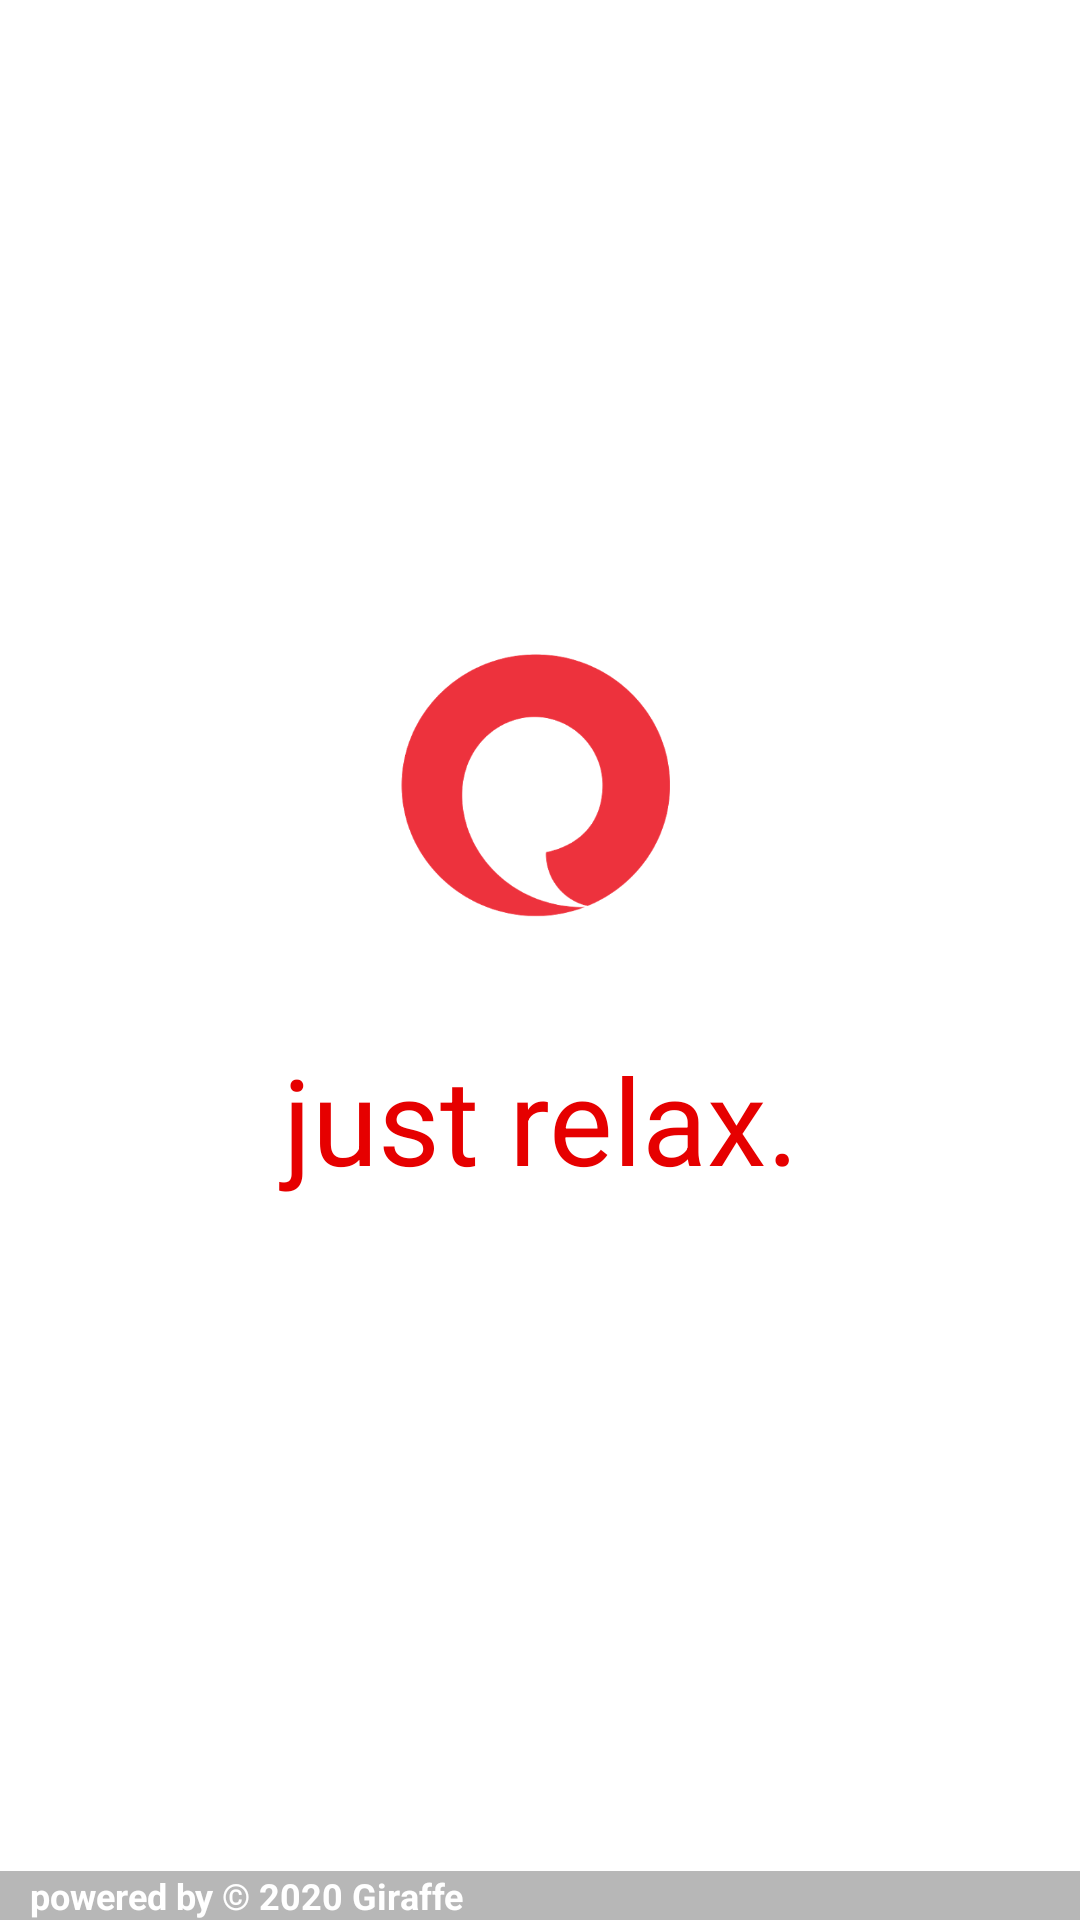

Produce the Android XML layout that renders to this screen, including the resource entries it uses.
<!-- AndroidManifest.xml: application theme Theme.MyVodafone -->
<!-- res/layout/activity_splash.xml -->
<?xml version="1.0" encoding="utf-8"?>
<LinearLayout xmlns:android="http://schemas.android.com/apk/res/android"
    xmlns:tools="http://schemas.android.com/tools"
    android:layout_width="match_parent"
    android:layout_height="match_parent"
    android:background="@color/white"
    android:orientation="vertical"
    tools:context="SplashActivity">

    <View
        android:layout_width="match_parent"
        android:layout_height="0dp"
        android:layout_weight="1.5" />

    <ImageView
        android:layout_width="wrap_content"
        android:layout_height="0dp"
        android:layout_weight="1"
        android:src="@drawable/vl" />

    <TextView
        android:layout_width="match_parent"
        android:layout_height="0dp"
        android:layout_weight="2"
        android:gravity="center_horizontal"
        android:text="just relax."
        android:textColor="@color/red"
        android:textSize="40sp" />


    <TextView
        android:layout_width="match_parent"
        android:layout_height="wrap_content"
        android:background="#48000000"
        android:paddingStart="10dp"
        android:paddingEnd="10dp"
        android:text="powered by © 2020 Giraffe"
        android:textColor="@color/white"
        android:textSize="12sp"
        android:textStyle="bold" />
</LinearLayout>
<!-- resources referenced by this layout -->
<resources>
  <color name="red">#E60000</color>
  <color name="white">#FFFFFFFF</color>
  <!-- drawable vl: png bitmap (drawable, 24586 bytes) -->
  <style name="Theme.MyVodafone" parent="Theme.AppCompat.Light.NoActionBar">
          
          <item name="colorPrimary">@color/red</item>
          <item name="colorPrimaryDark">@color/gray</item>
          <item name="colorAccent">@color/red</item>
  
          
      </style>
  <color name="gray">#d1d8d4</color>
</resources>
